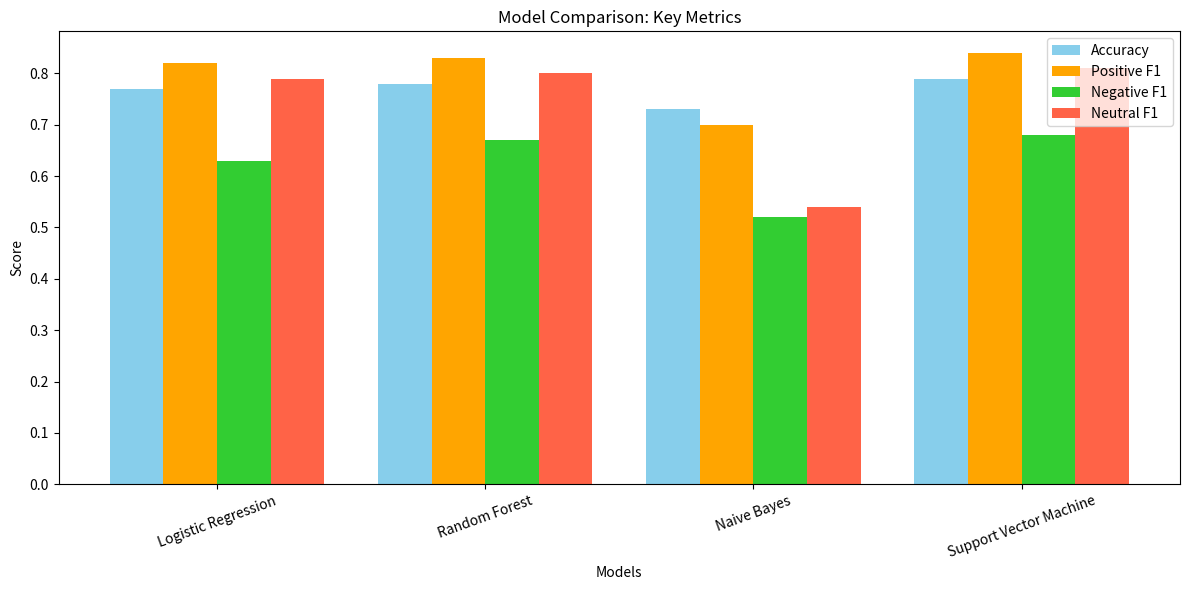

This figure's Python source:
import matplotlib.pyplot as plt
import numpy as np

# Example scores – replace with your real model results
models = ['Logistic Regression', 'Random Forest', 'Naive Bayes', 'Support Vector Machine']
accuracy = [0.77, 0.78, 0.73, 0.79]
positive_f1 = [0.82, 0.83, 0.70, 0.84]
negative_f1 = [0.63, 0.67, 0.52, 0.68]
neutral_f1 = [0.79, 0.80, 0.54, 0.81]

x = np.arange(len(models))
width = 0.2

fig, ax = plt.subplots(figsize=(12, 6))
ax.bar(x - 1.5*width, accuracy, width, label='Accuracy', color='skyblue')
ax.bar(x - 0.5*width, positive_f1, width, label='Positive F1', color='orange')
ax.bar(x + 0.5*width, negative_f1, width, label='Negative F1', color='limegreen')
ax.bar(x + 1.5*width, neutral_f1, width, label='Neutral F1', color='tomato')

ax.set_ylabel('Score')
ax.set_xlabel('Models')
ax.set_title('Model Comparison: Key Metrics')
ax.set_xticks(x)
ax.set_xticklabels(models, rotation=20)
ax.legend()

plt.tight_layout()
plt.savefig("model_comparison_graph.png")  # Saves the image
plt.show()